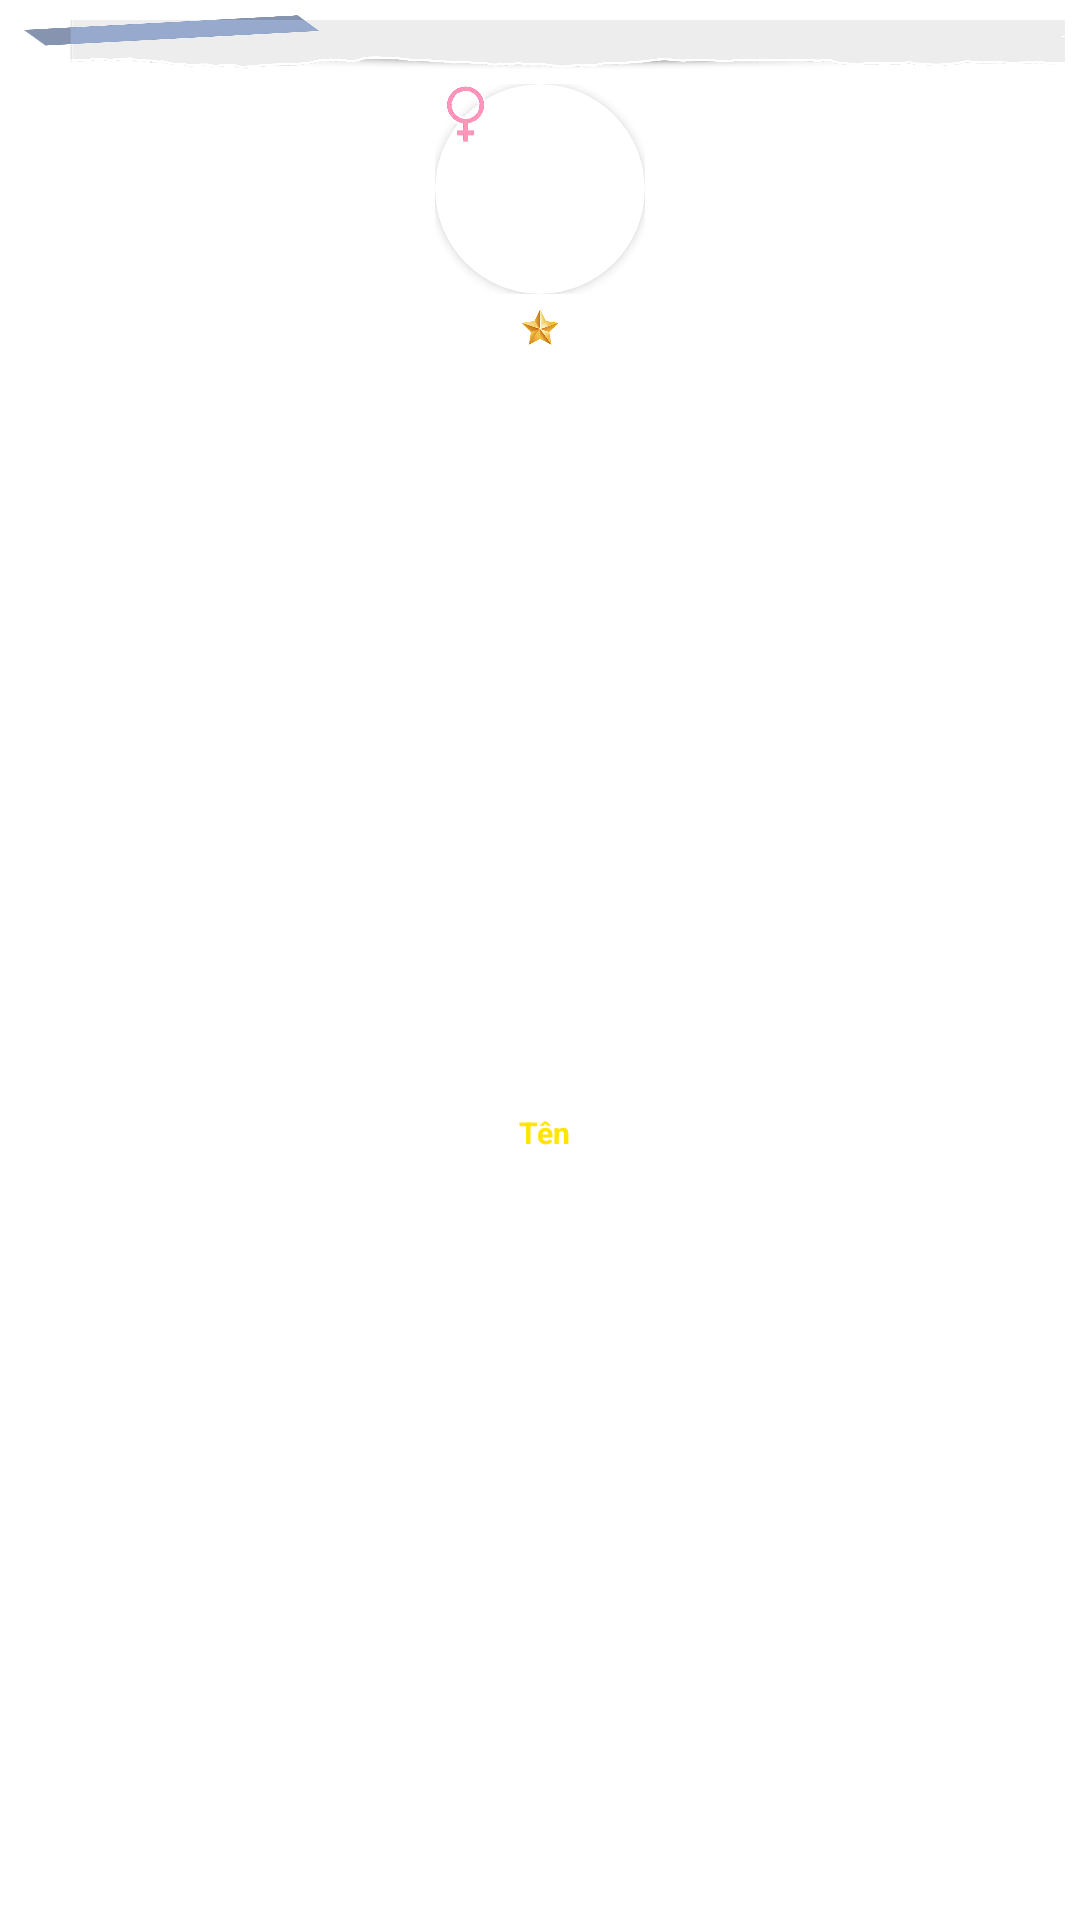

Layout XML and referenced resources for this Android screen:
<!-- AndroidManifest.xml: application theme AppTheme -->
<!-- res/layout/hinh_nguoihengap.xml -->
<?xml version="1.0" encoding="utf-8"?>
<androidx.constraintlayout.widget.ConstraintLayout xmlns:android="http://schemas.android.com/apk/res/android"
    android:id="@+id/Constran_hinhhengap"
    android:layout_width="wrap_content"
    android:layout_height="wrap_content"
    android:layout_margin="5dp"
    xmlns:app="http://schemas.android.com/apk/res-auto"
    xmlns:tools="http://schemas.android.com/tools">

    <ImageView
        android:id="@+id/imageView"
        android:layout_width="0dp"
        android:layout_height="0dp"
        android:scaleType="centerCrop"
        android:src="@drawable/nen_hengap"
        app:layout_constraintBottom_toBottomOf="@+id/Constran_hinhhengap"
        app:layout_constraintEnd_toEndOf="@+id/Constran_hinhhengap"
        app:layout_constraintStart_toStartOf="@+id/Constran_hinhhengap"
        app:layout_constraintTop_toTopOf="@+id/Constran_hinhhengap" />

    <ImageView
        android:layout_width="0dp"
        android:layout_height="0dp"
        android:src="@drawable/nen_hengap2"
        android:scaleType="fitXY"
        app:layout_constraintStart_toStartOf="@+id/Txt_hengi_hinhhengap"
        app:layout_constraintEnd_toEndOf="@+id/Txt_hengi_hinhhengap"
        app:layout_constraintBottom_toBottomOf="@+id/Txt_hengi_hinhhengap"
        app:layout_constraintTop_toTopOf="@+id/Txt_hengi_hinhhengap"/>

    <TextView
        android:id="@+id/Txt_hengi_hinhhengap"
        android:layout_width="0dp"
        android:layout_height="wrap_content"
        android:gravity="center"
        android:textSize="8sp"
        android:paddingTop="2dp"
        android:paddingBottom="5dp"
        android:paddingEnd="2dp"
        android:paddingStart="12dp"
        android:textStyle="bold"
        android:textColor="#00BCD4"
        android:layout_marginTop="5dp"
        android:layout_marginStart="8dp"
        android:layout_marginEnd="5dp"
        app:layout_constraintEnd_toEndOf="parent"
        app:layout_constraintStart_toStartOf="parent"
        app:layout_constraintTop_toTopOf="parent"/>

    <LinearLayout
        android:id="@+id/Constran_nen_hinhhengap"
        android:layout_width="wrap_content"
        android:layout_height="wrap_content"
        android:orientation="vertical"
        android:layout_marginTop="5dp"
        android:layout_marginStart="10dp"
        android:layout_marginEnd="10dp"
        app:layout_constraintEnd_toEndOf="parent"
        app:layout_constraintStart_toStartOf="parent"
        app:layout_constraintTop_toBottomOf="@+id/Txt_hengi_hinhhengap">

        <androidx.cardview.widget.CardView
            android:id="@+id/Cardview_avata_hinhhengap"
            android:layout_width="70dp"
            android:layout_height="70dp"
            android:foregroundGravity="center"
            app:cardCornerRadius="40dp">

            <ImageView
                android:id="@+id/Img_avata_hinhhengap"
                android:layout_width="84dp"
                android:layout_height="84dp"
                android:layout_marginLeft="-7dp"
                android:layout_marginTop="-7dp"
                app:layout_constraintCircleRadius="25dp" />

        </androidx.cardview.widget.CardView>

    </LinearLayout>

    <ImageView
        android:id="@+id/Img_sao_hinhhengap"
        android:layout_width="0dp"
        android:layout_height="12dp"
        android:layout_marginTop="5dp"
        android:src="@drawable/icon_sao1"
        app:layout_constraintEnd_toEndOf="parent"
        app:layout_constraintStart_toStartOf="parent"
        app:layout_constraintTop_toBottomOf="@+id/Constran_nen_hinhhengap"/>

    <TextView
        android:id="@+id/Txt_ten_hinhhengap"
        android:layout_width="0dp"
        android:layout_height="wrap_content"
        android:layout_marginTop="5dp"
        android:gravity="center"
        android:text="Tên"
        android:textColor="#FFE500"
        android:textSize="10sp"
        android:textStyle="bold"
        android:layout_marginBottom="5dp"
        android:layout_marginStart="8dp"
        android:layout_marginEnd="5dp"
        app:layout_constraintBottom_toBottomOf="parent"
        app:layout_constraintEnd_toEndOf="parent"
        app:layout_constraintStart_toStartOf="parent"
        app:layout_constraintTop_toBottomOf="@+id/Img_sao_hinhhengap" />

    <ImageView
        android:id="@+id/Img_gioitinh_hinhhengap"
        android:layout_width="20dp"
        android:layout_height="20dp"
        android:src="@drawable/icon_nu"
        app:layout_constraintStart_toStartOf="@+id/Constran_nen_hinhhengap"
        app:layout_constraintTop_toTopOf="@+id/Constran_nen_hinhhengap" />

</androidx.constraintlayout.widget.ConstraintLayout>
<!-- resources referenced by this layout -->
<resources>
  <!-- drawable icon_nu: png bitmap (drawable, 15203 bytes) -->
  <!-- drawable icon_sao1: png bitmap (drawable, 13924 bytes) -->
  <!-- drawable nen_hengap2: png bitmap (drawable, 43303 bytes) -->
  <style name="AppTheme" parent="Theme.MaterialComponents.Light.NoActionBar">
          
          <item name="colorPrimary">#E1FF84D6</item>
          <item name="colorPrimaryDark">@color/colorPrimaryDark</item>
          <item name="colorAccent">@color/colorAccent</item>
      </style>
  <color name="colorPrimaryDark">#3700B3</color>
  <color name="colorAccent">#03DAC5</color>
</resources>
